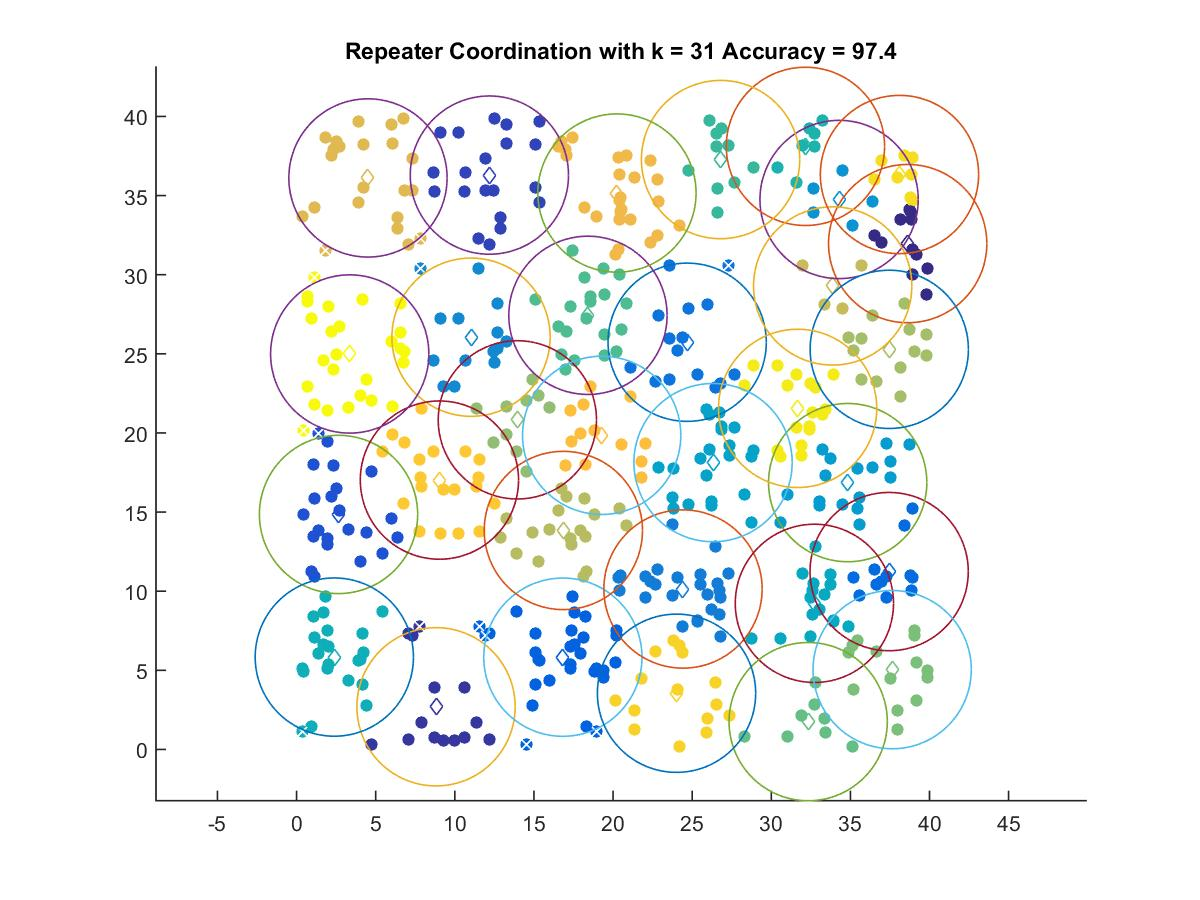

Data behind this chart, as committed beside it:
38.621, 31.965
8.815, 2.694
12.19, 36.29
2.653, 14.85
16.83, 5.828
37.45, 11.24
24.68, 25.73
24.42, 10.14
11.03, 26.05
34.29, 34.75
34.83, 16.86
26.32, 18.12
32.73, 9.23
2.387, 5.834
32.16, 38.11
26.8, 37.28
18.41, 27.43
32.33, 1.755
37.64, 5.041
13.95, 20.83
37.46, 25.28
16.86, 13.84
33.88, 29.29
4.513, 36.11
20.25, 35.16
19.28, 19.85
9.029, 17.02
24.01, 3.549
38.1, 36.33
31.67, 21.55
3.361, 24.99
